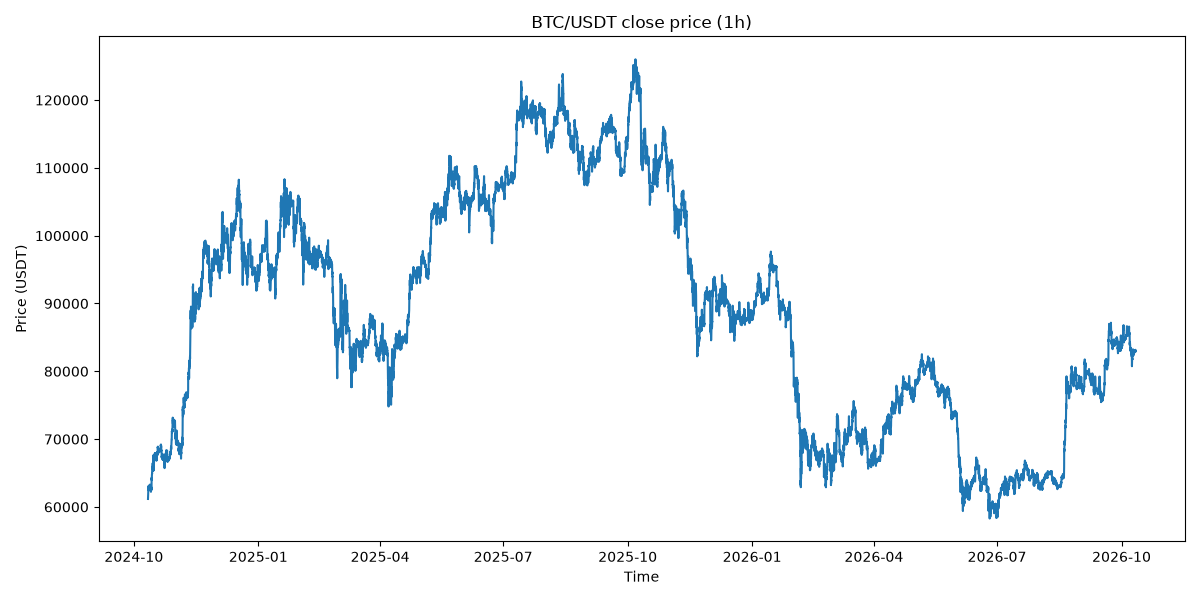

Values plotted in this chart, from the file beside it:
timestamp, open, high, low, close, volume
2024-10-11 11:00:00, 61160, 61260, 61080, 61175, 452.1
2024-10-11 12:00:00, 61175, 61478, 61130, 61379, 1031
2024-10-11 13:00:00, 61379, 61848, 61206, 61676, 1576
2024-10-11 14:00:00, 61676, 61950, 61634, 61754, 2246
2024-10-11 15:00:00, 61754, 62450, 61754, 62259, 2054
2024-10-11 16:00:00, 62259, 62439, 62123, 62272, 1576
2024-10-11 17:00:00, 62272, 62935, 62166, 62918, 1731
2024-10-11 18:00:00, 62918, 62973, 62714, 62922, 790.5
2024-10-11 19:00:00, 62922, 63418, 62819, 63086, 2354
2024-10-11 20:00:00, 63086, 63088, 62924, 62994, 625.9
2024-10-11 21:00:00, 62994, 63160, 62796, 62848, 1016
2024-10-11 22:00:00, 62848, 62910, 62374, 62450, 822.9
2024-10-11 23:00:00, 62450, 62667, 62358, 62540, 613.4
2024-10-12 00:00:00, 62540, 62930, 62500, 62840, 757.1
2024-10-12 01:00:00, 62840, 63074, 62685, 62734, 876.8
2024-10-12 02:00:00, 62734, 62758, 62506, 62555, 404.9
2024-10-12 03:00:00, 62555, 62636, 62487, 62568, 472.1
2024-10-12 04:00:00, 62568, 62746, 62566, 62584, 477.9
2024-10-12 05:00:00, 62584, 62800, 62579, 62778, 201.1
2024-10-12 06:00:00, 62778, 62778, 62671, 62680, 275.7
2024-10-12 07:00:00, 62680, 62774, 62646, 62768, 244
2024-10-12 08:00:00, 62768, 62783, 62700, 62726, 219.3
2024-10-12 09:00:00, 62726, 62843, 62672, 62843, 222.2
2024-10-12 10:00:00, 62843, 63049, 62815, 63044, 674.6
2024-10-12 11:00:00, 63044, 63261, 62915, 62937, 883
2024-10-12 12:00:00, 62937, 63062, 62824, 63056, 568.1
2024-10-12 13:00:00, 63056, 63152, 62975, 63072, 465
2024-10-12 14:00:00, 63072, 63400, 63014, 63235, 646.3
2024-10-12 15:00:00, 63235, 63480, 63057, 63157, 1011
2024-10-12 16:00:00, 63158, 63400, 63063, 63064, 491.7
2024-10-12 17:00:00, 63064, 63260, 63048, 63103, 321.8
2024-10-12 18:00:00, 63103, 63178, 62936, 62936, 371.6
2024-10-12 19:00:00, 62936, 63076, 62911, 63000, 352.6
2024-10-12 20:00:00, 63000, 63113, 63000, 63043, 208
2024-10-12 21:00:00, 63043, 63225, 63043, 63221, 172.8
2024-10-12 22:00:00, 63221, 63324, 63140, 63297, 208.1
2024-10-12 23:00:00, 63297, 63388, 63170, 63206, 385.4
2024-10-13 00:00:00, 63206, 63286, 63035, 63190, 392.7
2024-10-13 01:00:00, 63190, 63190, 62818, 62879, 906.1
2024-10-13 02:00:00, 62879, 62920, 62700, 62867, 408.6
2024-10-13 03:00:00, 62867, 62900, 62655, 62712, 271.5
2024-10-13 04:00:00, 62712, 62860, 62707, 62814, 199.6
2024-10-13 05:00:00, 62814, 62964, 62814, 62854, 184.1
2024-10-13 06:00:00, 62854, 62990, 62854, 62867, 211.2
2024-10-13 07:00:00, 62867, 62913, 62730, 62843, 382
2024-10-13 08:00:00, 62843, 62962, 62798, 62810, 495.8
2024-10-13 09:00:00, 62810, 62868, 62771, 62830, 473.8
2024-10-13 10:00:00, 62830, 62830, 62688, 62701, 419.6
2024-10-13 11:00:00, 62701, 62776, 62520, 62561, 683.1
2024-10-13 12:00:00, 62561, 62728, 62546, 62664, 337.6
2024-10-13 13:00:00, 62664, 62818, 62625, 62660, 417.8
2024-10-13 14:00:00, 62660, 62660, 62200, 62250, 891.4
2024-10-13 15:00:00, 62250, 62347, 62050, 62229, 1236
2024-10-13 16:00:00, 62229, 62712, 62178, 62629, 666.5
2024-10-13 17:00:00, 62629, 62888, 62410, 62516, 805.7
2024-10-13 18:00:00, 62516, 62623, 62314, 62414, 366.4
2024-10-13 19:00:00, 62414, 62740, 62414, 62734, 347.6
2024-10-13 20:00:00, 62734, 62763, 62611, 62763, 264.8
2024-10-13 21:00:00, 62763, 63010, 62680, 62895, 659.2
2024-10-13 22:00:00, 62895, 63125, 62727, 62838, 617.6
... 17,460 more rows
